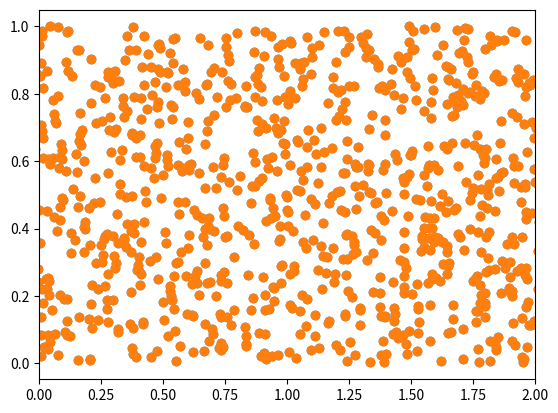

Generate this figure with matplotlib:
import numpy as np
from numpy import sin, cos, arccos, arcsin, pi
from numpy.random import rand
from math import floor
import matplotlib.pyplot as plt
import matplotlib.animation as animation


def sample_sin(k, a=None):
    if a is None:
        a = pi / k

    y = rand()
    x = arccos(1 - (1 - cos(k * a)) * y) / k
    return x


class Particle:
    def __init__(self, x0, y0, k, w):
        self.x0 = x0
        self.y0 = y0
        self.k = k
        self.w = w

        self.x = x0
        self.y = y0

    def set_pos(self, t):
        self.x = self.x0 - (self.w / self.k) * sin(self.k * self.x0 - self.w * t)

    def __str__(self):
        return f'x0 = {self.x0}, y0 = {self.y0}'


class Simulation:
    def __init__(self, l, f, n=100, width=1, height=1):
        """Initialise the simulation

        :param a: Amplitude of the sound wave
        :param l: Wavelength
        :param f: frequency
        :param n: (Optional, default=100) Number of particles
        :param width: (Optional, default=1) Width of the box
        :param height: (Optional, default=1) Height of the box

        """
        self.width = width
        self.height = height
        self.n = n
        self.particles = []

        self.l = l
        self.f = f

        self.k = 2 * pi / l
        self.w = 2 * pi * f
        self.a = self.w / self.k
        self.t = 0
        self.interval = self.width / 100

        for i in range(self.n):
            x, y = self.random_position()
            self.particles.append(Particle(x, y, self.k, self.w))

        self.fig, self.ax = plt.subplots()

    def show_init(self):
        self.setup_plot()

    def run(self):
        self.ani = animation.FuncAnimation(self.fig, self.update, interval=5,
                                           init_func=self.setup_plot, blit=True)

    def setup_plot(self):
        x = [p.x0 for p in self.particles]
        y = [p.y0 for p in self.particles]
        self.scat = self.ax.scatter(x, y)
        self.ax.set_xlim(0, self.width)
        return self.scat,

    def update(self, i):
        self.t += self.interval
        # Use periodicity to prevent overflow
        T = 2 * pi / self.w
        if self.t > T:
            self.t = 0

        for p in self.particles:
            p.set_pos(self.t)

        x = [p.x for p in self.particles]
        y = [p.y for p in self.particles]

        data = np.array([x, y]).T
        self.scat.set_offsets(data)

        return self.scat,

    def random_position(self):
        y = rand() * self.height
        x = rand() * (self.width + 2 * self.a) - self.a

        # How many half-wavelengths fit in the box
        # n_regions = floor(self.width / (self.l / 2))
        # residual_width = self.width - n_regions * self.l / 2
        # residual_frac = residual_width / self.width
        # if n_regions > 0:
        #     offset = (self.width - residual_width) / n_regions
        # else:
        #     offset = 0
        # r = floor(rand() * (n_regions + residual_frac))
        # if r < n_regions:
        #     x = sample_sin(self.k) + r * offset
        # else:
        #     x = sample_sin(self.k, residual_width) + n_regions * offset

        return x, y


if __name__ == '__main__':
    sim = Simulation(1, 0.1, 1000, width=2)
    # print(sim.random_position())
    # sim.show_init()
    sim.run()
    plt.show()
